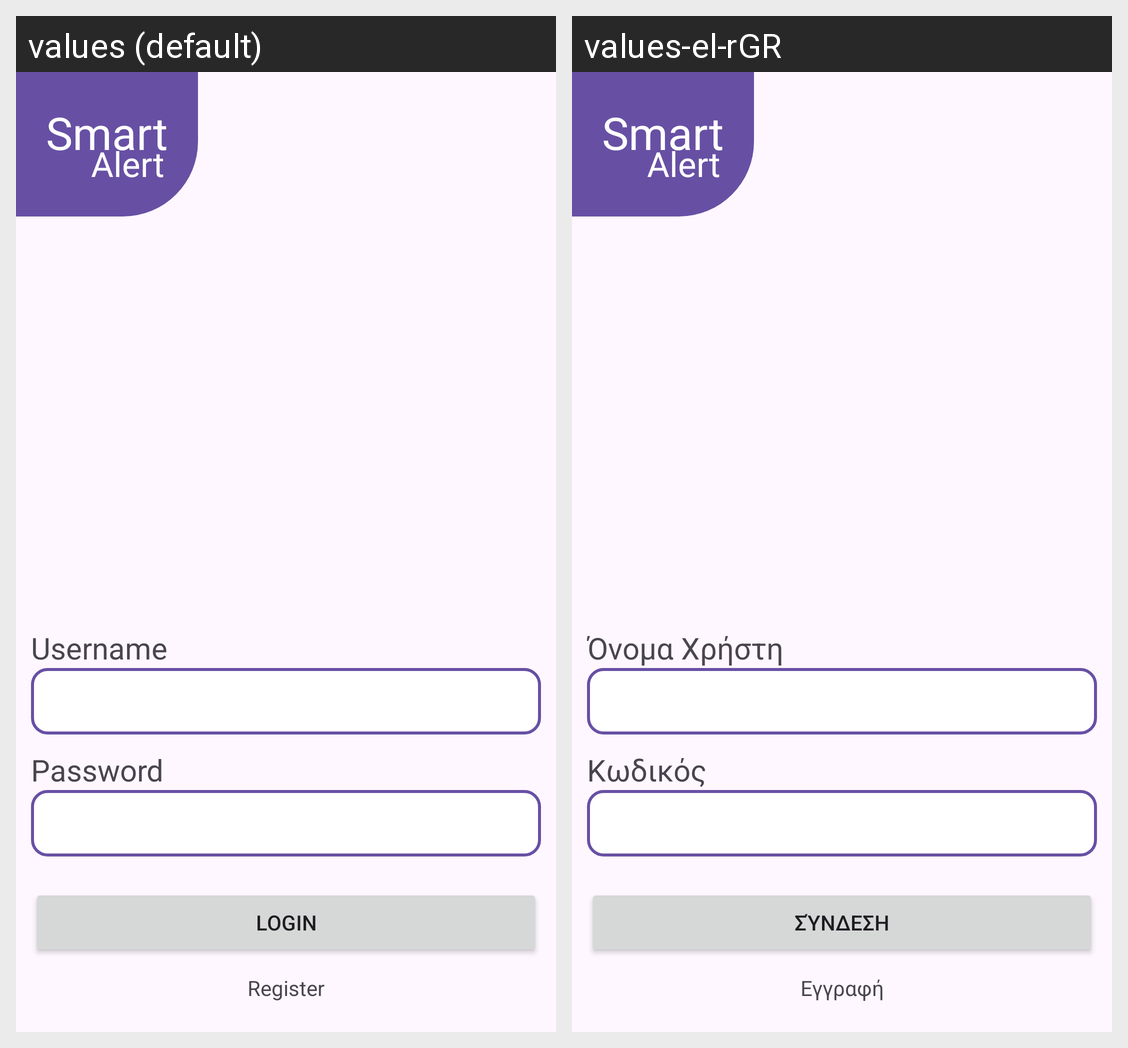

Strings drawn on this Android screen and how each of the app's shown locales translates them:
Android screen res/layout/activity_login.xml rendered under 2 locales, left to right: values (default), values-el-rGR. Device: Nexus 5 (rendered at 1080×1920; each locale shown at half size, 540×960, under a caption strip naming it); theme Theme.SmartAlertAndroid.
Strings drawn on this screen, with the default value and each locale's value (text and hints the layout hard-codes, and strings that could not be matched under every locale, appear in the picture but are not listed):

username
  values: Username
  values-el-rGR: Όνομα Χρήστη

password
  values: Password
  values-el-rGR: Κωδικός

login
  values: Login
  values-el-rGR: Σύνδεση

register
  values: Register
  values-el-rGR: Εγγραφή
